Labelled photos from "model_smalea", an image-classification folder in Heparia/model_smalea. The possible labels are: bukan daun, ganja, jambu biji, jati blanda, jungrahab, katuk, keji beling, kemuning, koka, kumis kucing, saga, salam leaf, seledri, sereh, sirih, sirsak, tapak liman, teh, tempuyung, urang aring.

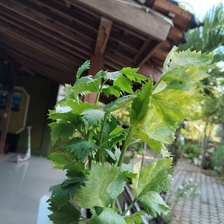
Label: seledri

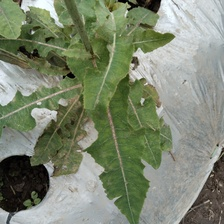
Label: tempuyung

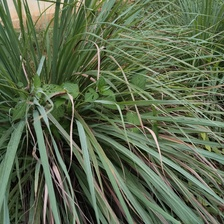
Label: sereh

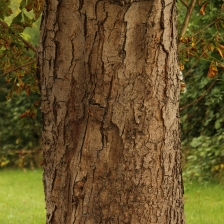
Label: bukan daun

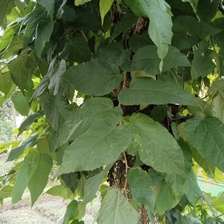
Label: jati blanda

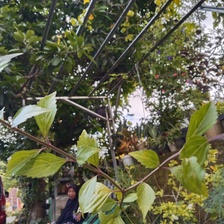
Label: kumis kucing
